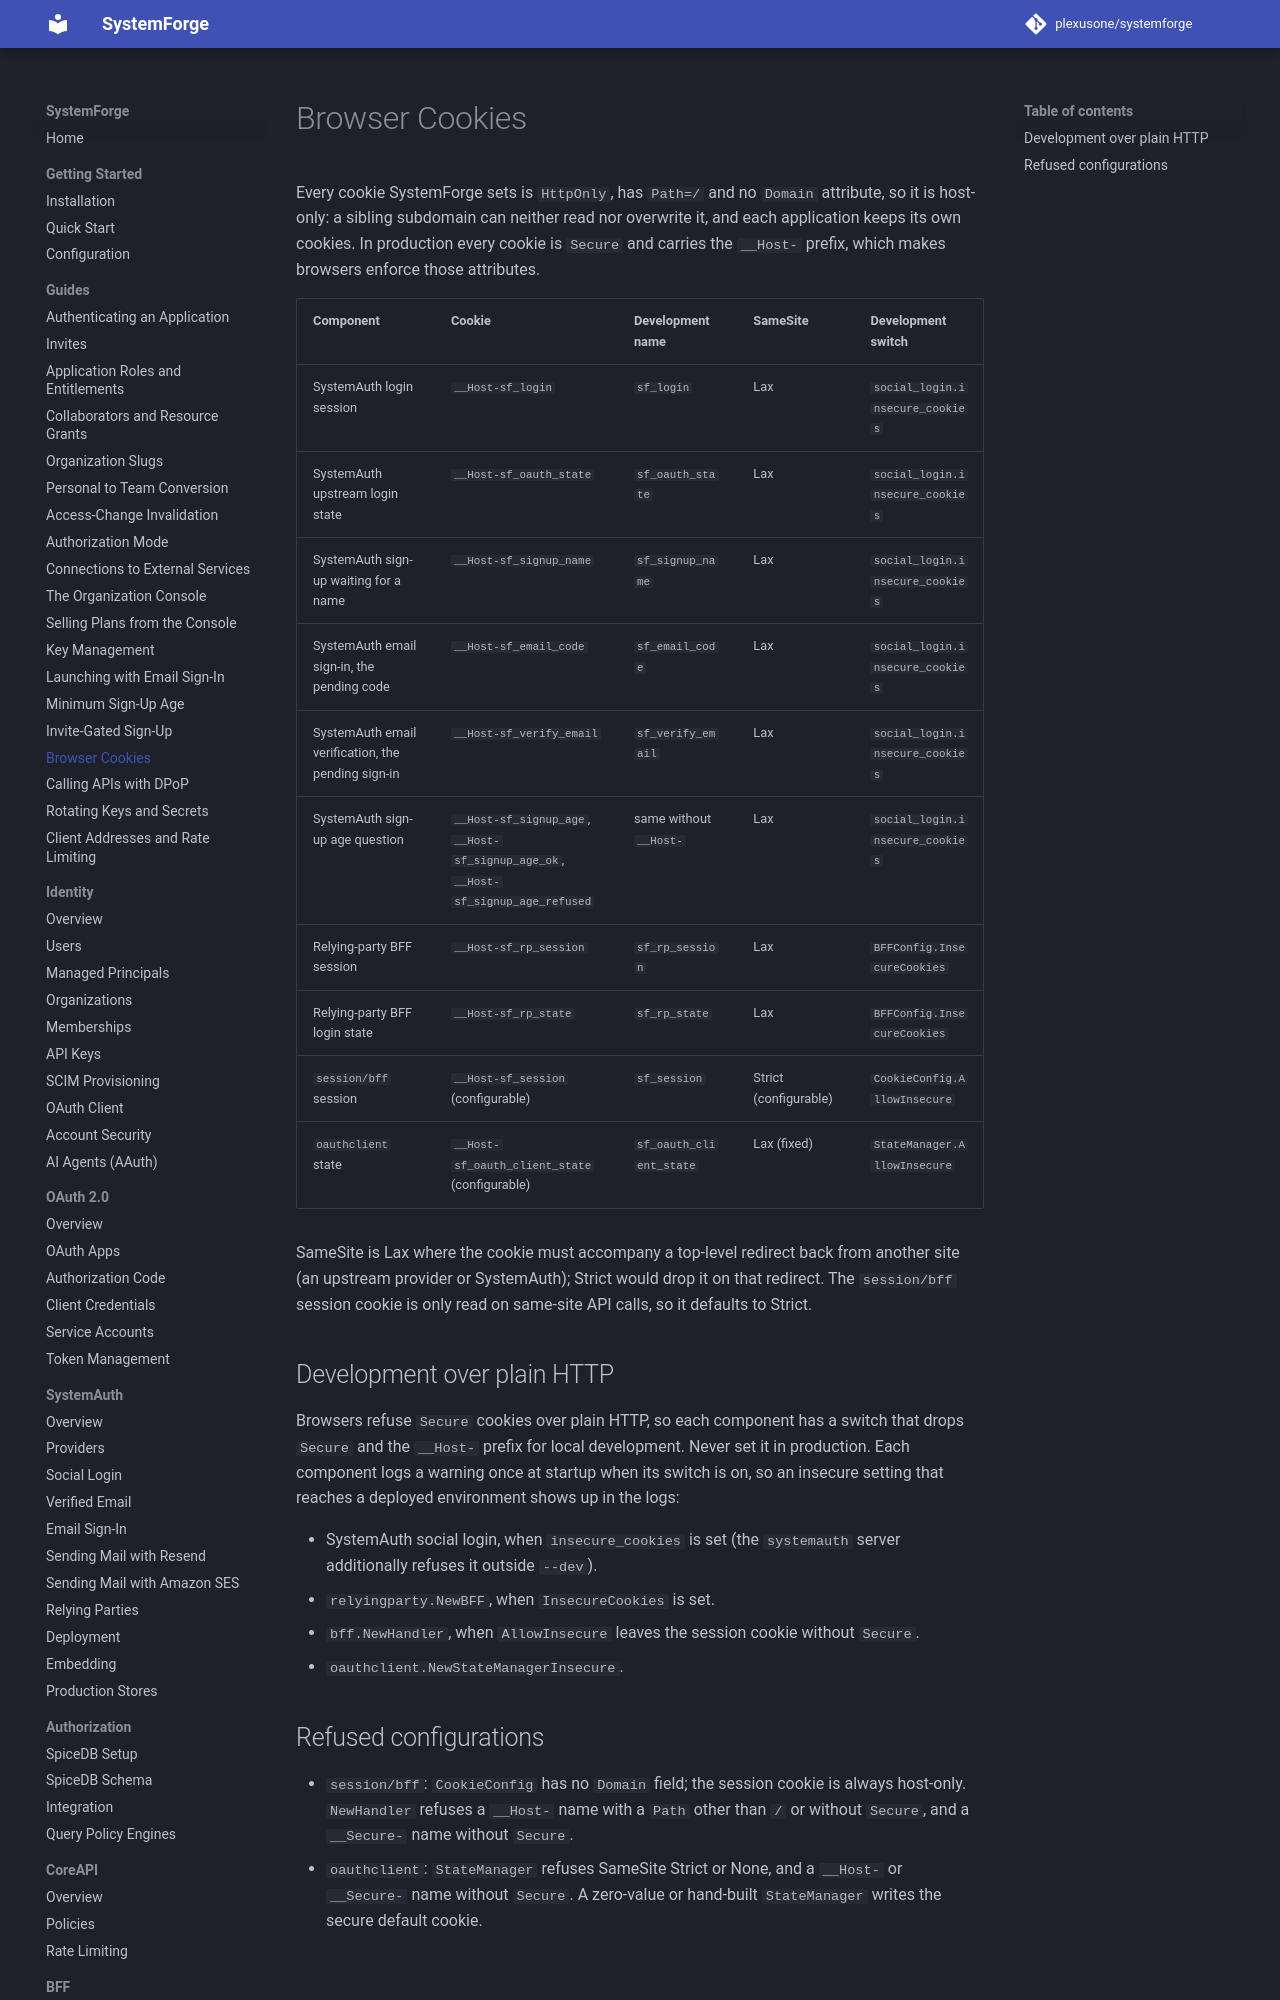

repository: plexusone/systemforge · page: guides/cookies/index.html · generator: mkdocs

# Browser Cookies

Every cookie SystemForge sets is `HttpOnly`, has `Path=/` and no `Domain`
attribute, so it is host-only: a sibling subdomain can neither read nor
overwrite it, and each application keeps its own cookies. In production
every cookie is `Secure` and carries the `__Host-` prefix, which makes
browsers enforce those attributes.
